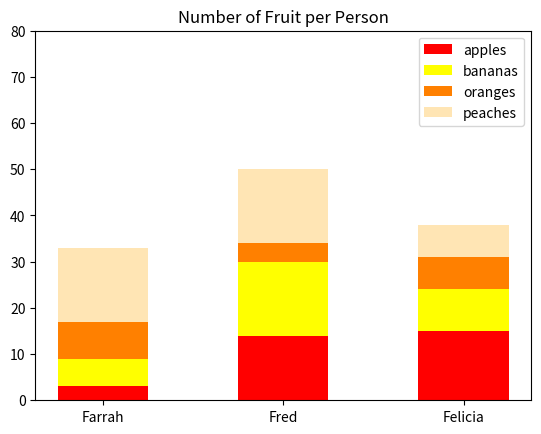

Here is the Python script that generated this plot:
#!/usr/bin/env python3
""" script that plots a stacked bar graph"""
import numpy as np
import matplotlib.pyplot as plt

np.random.seed(5)
fruit = np.random.randint(0, 20, (4, 3))

color = ['red', 'yellow', '#ff8000', '#ffe5b4']
x = ['Farrah', 'Fred', 'Felicia']
label = ['apples', 'bananas', 'oranges', 'peaches']

fig, ax = plt.subplots()

for i in range(fruit.shape[0]):
    ax.bar(x, fruit[i], color=color[i],
           label=label[i], width=0.5, bottom=np.sum(fruit[:i], axis=0))
ax.set_ylim([0, 80])
plt.legend(loc="upper right")
plt.title('Number of Fruit per Person')
plt.show()
